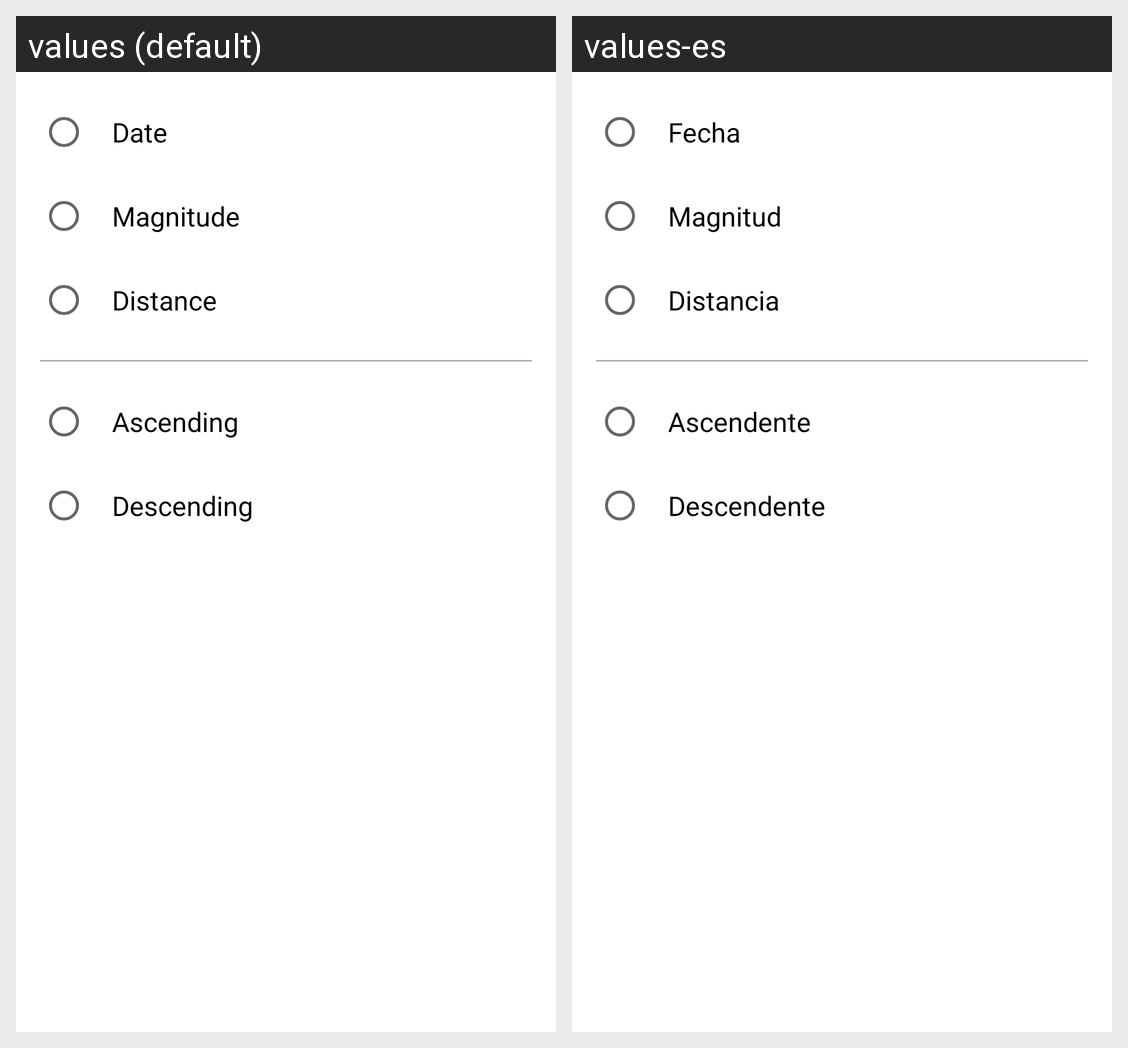

Locale-by-locale string values for the Android screen shown in this grid:
Android screen res/layout/dialog_fragment_activity_favorites_sort_by.xml rendered under 2 locales, left to right: values (default), values-es. Device: Nexus 5 (rendered at 1080×1920; each locale shown at half size, 540×960, under a caption strip naming it); theme AppTheme.
Strings drawn on this screen, with the default value and each locale's value (text and hints the layout hard-codes, and strings that could not be matched under every locale, appear in the picture but are not listed):

search_preference_sort_by_date_text
  values: Date
  values-es: Fecha

search_preference_sort_by_magnitude_text
  values: Magnitude
  values-es: Magnitud

search_preference_sort_by_distance_text
  values: Distance
  values-es: Distancia

search_preference_sort_by_ascending_text
  values: Ascending
  values-es: Ascendente

search_preference_sort_by_descending_text
  values: Descending
  values-es: Descendente
